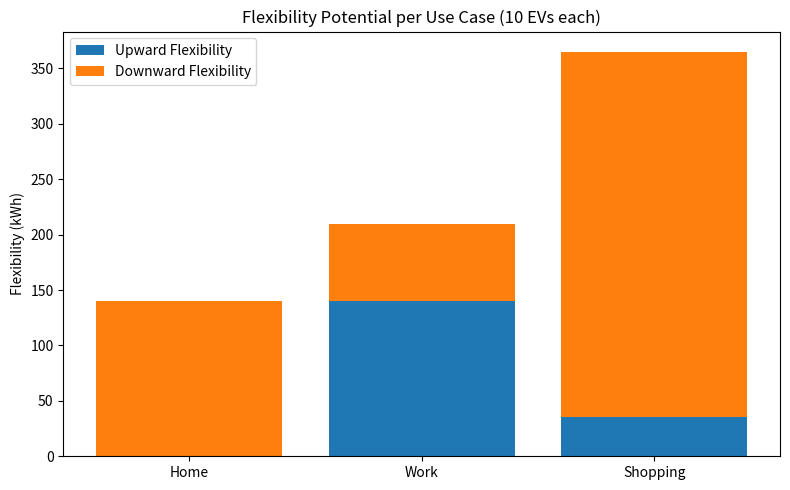

Write the Python code that produced this figure.
import matplotlib.pyplot as plt

# --- General EV parameters ---
battery_capacity_kwh = 70
min_participation_soc = 0.20
max_participation_soc = 0.80
charge_power_kw = 11
num_evs_per_parking = 10

# --- Use Cases: each is a full parking with 10 EVs ---
use_cases = {
    "home": {
        "arrival": 18,
        "departure": 8,
        "initial_soc": 0.40,
        "target_soc": 0.90
    },
    "work": {
        "arrival": 8,
        "departure": 16,
        "initial_soc": 0.30,
        "target_soc": 0.60
    },
    "shopping": {
        "arrival": 10,
        "departure": 13,
        "initial_soc": 0.70,
        "target_soc": 0.75
    }
}

# --- Store results for graph ---
total_up_flex = 0
total_down_flex = 0
labels = []
up_values = []
down_values = []

for uc_name, uc in use_cases.items():
    arrival = uc["arrival"]
    departure = uc["departure"]
    initial_soc = uc["initial_soc"]
    target_soc = uc["target_soc"]

    if departure < arrival:
        connected_hours = (24 - arrival) + departure
    else:
        connected_hours = departure - arrival

    initial_energy = initial_soc * battery_capacity_kwh
    target_energy = target_soc * battery_capacity_kwh
    required_energy = target_energy - initial_energy
    max_energy = max_participation_soc * battery_capacity_kwh
    min_energy = min_participation_soc * battery_capacity_kwh

    up_flex = max(0, max_energy - target_energy)
    down_flex = max(0, initial_energy - min_energy)

    max_possible_energy = charge_power_kw * connected_hours
    up_flex = min(up_flex, max_possible_energy)
    down_flex = min(down_flex, max_possible_energy)

    total_uc_up = up_flex * num_evs_per_parking
    total_uc_down = down_flex * num_evs_per_parking

    total_up_flex += total_uc_up
    total_down_flex += total_uc_down

    labels.append(uc_name.capitalize())
    up_values.append(total_uc_up)
    down_values.append(total_uc_down)

    print(f"\n--- {uc_name.upper()} ---")
    print(f"Connected time: {connected_hours} h")
    print(f"Initial SoC: {initial_soc*100:.0f}%, Target SoC: {target_soc*100:.0f}%")
    print(f"Required energy per EV: {required_energy:.2f} kWh")
    print(f"Upward flexibility: {up_flex:.2f} kWh/EV → Total: {total_uc_up:.2f} kWh")
    print(f"Downward flexibility: {down_flex:.2f} kWh/EV → Total: {total_uc_down:.2f} kWh")

# --- Summary ---
print("\n====== TOTAL FLEXIBILITY (sum of all parkings) ======")
print(f"➡️  Total Upward Flexibility: {total_up_flex:.2f} kWh")
print(f"⬅️  Total Downward Flexibility: {total_down_flex:.2f} kWh")

# --- Plot chart ---
x = range(len(labels))
plt.figure(figsize=(8, 5))
plt.bar(x, up_values, label="Upward Flexibility")
plt.bar(x, down_values, bottom=up_values, label="Downward Flexibility")
plt.xticks(x, labels)
plt.ylabel("Flexibility (kWh)")
plt.title("Flexibility Potential per Use Case (10 EVs each)")
plt.legend()
plt.tight_layout()
plt.show()

